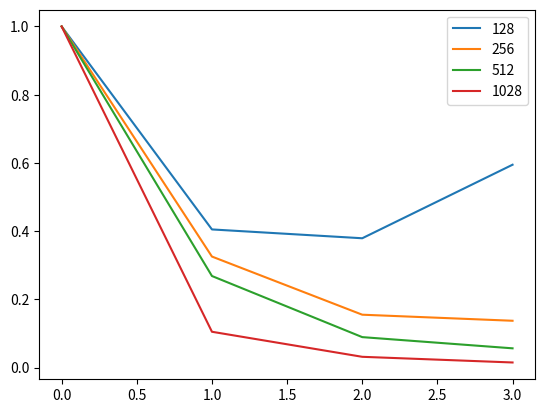

This chart was generated by the following Python code:
#!/usr/bin/python3
import matplotlib.pyplot as plt
import numpy as np

plt.plot(np.array([1.16,0.47,0.44,0.69]) / np.array([1.16]), label = "128")
plt.plot(np.array([15.2,4.95,2.36,2.09]) / np.array([15.2]), label = "256")
plt.plot(np.array([67,18,6,3.8]) / np.array([67]), label = "512")
plt.plot(np.array([722,76,23,11]) / np.array([722]), label = "1028")
plt.legend()
plt.show()

